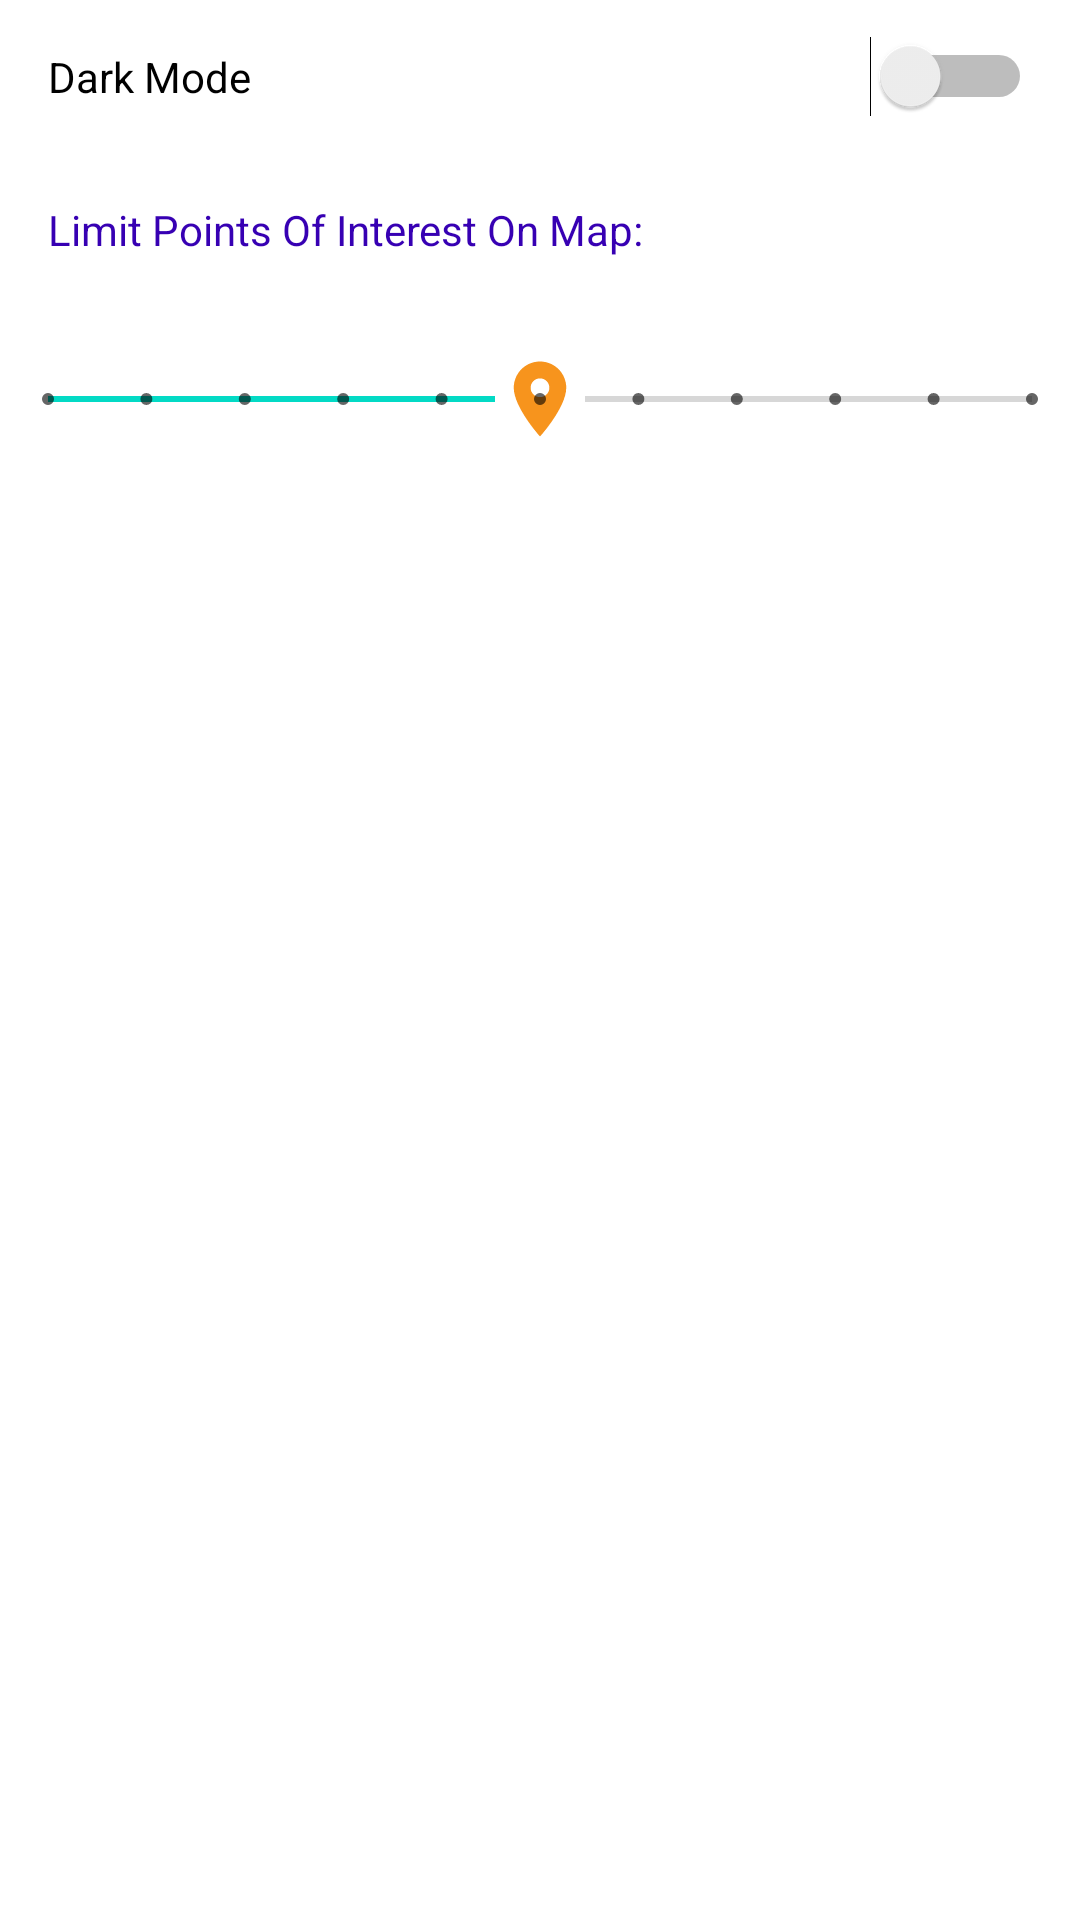

Produce the Android XML layout that renders to this screen, including the resource entries it uses.
<!-- AndroidManifest.xml: application theme Theme.TurApp -->
<!-- res/layout/activity_setting.xml -->
<?xml version="1.0" encoding="utf-8"?>
<androidx.constraintlayout.widget.ConstraintLayout xmlns:android="http://schemas.android.com/apk/res/android"
    xmlns:app="http://schemas.android.com/apk/res-auto"
    xmlns:tools="http://schemas.android.com/tools"
    android:layout_width="match_parent"
    android:layout_height="match_parent"
    tools:context=".SettingActivity">

    <Switch
        android:layout_width="match_parent"
        android:layout_height="wrap_content"
        android:text="Dark Mode"
        app:layout_constraintTop_toTopOf="parent"
        android:padding="16dp"
        android:id="@+id/switch_darkmode"
        tools:ignore="MissingConstraints,UseSwitchCompatOrMaterialXml" />

    <TextView
        android:id="@+id/tvPoiLimit"
        android:layout_width="match_parent"
        android:layout_height="wrap_content"
        android:text="Limit Points Of Interest On Map:"
        android:textColor="@color/colorPrimaryDark"
        android:padding="16dp"
        app:layout_constraintEnd_toEndOf="parent"
        app:layout_constraintStart_toStartOf="parent"
        app:layout_constraintTop_toBottomOf="@+id/switch_darkmode">

    </TextView>

    <SeekBar
        android:id="@+id/sbSeekBar"
        style="@style/Widget.AppCompat.SeekBar.Discrete"
        android:layout_width="0dp"
        android:layout_height="wrap_content"
        android:max="10"
        android:padding="16dp"
        android:progress="5"
        android:thumb="@drawable/ic_marker_orange"
        app:layout_constraintEnd_toEndOf="parent"
        app:layout_constraintStart_toStartOf="parent"
        app:layout_constraintTop_toBottomOf="@+id/tvPoiLimit" />

</androidx.constraintlayout.widget.ConstraintLayout>
<!-- resources referenced by this layout -->
<resources>
  <!-- drawable ic_marker_orange (drawable) -->
  <vector android:height="30dp" android:tint="#F7941D"
      android:viewportHeight="24" android:viewportWidth="24"
      android:width="30dp" xmlns:android="http://schemas.android.com/apk/res/android">
      <path android:fillColor="@android:color/white" android:pathData="M12,2C8.13,2 5,5.13 5,9c0,5.25 7,13 7,13s7,-7.75 7,-13c0,-3.87 -3.13,-7 -7,-7zM12,11.5c-1.38,0 -2.5,-1.12 -2.5,-2.5s1.12,-2.5 2.5,-2.5 2.5,1.12 2.5,2.5 -1.12,2.5 -2.5,2.5z"/>
  </vector>
  <style name="Theme.TurApp" parent="Theme.MaterialComponents.DayNight.NoActionBar">
          
          <item name="colorPrimary">@color/theme_blue</item>
          <item name="colorPrimaryVariant">@color/theme_blue</item>
          <item name="colorOnPrimary">@color/white</item>
          
          <item name="colorSecondary">@color/teal_200</item>
          <item name="colorSecondaryVariant">@color/teal_700</item>
          <item name="colorOnSecondary">@color/black</item>
          
          <item name="android:statusBarColor">?attr/colorPrimaryVariant</item>
          
      </style>
  <color name="theme_blue">#2E3192</color>
  <color name="white">#FFFFFFFF</color>
  <color name="teal_200">#FF03DAC5</color>
  <color name="teal_700">#FF018786</color>
  <color name="black">#FF000000</color>
  <!-- not gathered from this repository: default colours our renderer supplied (Android Studio template values) -->
  <color name="colorPrimaryDark">#FF3700B3</color>
</resources>
